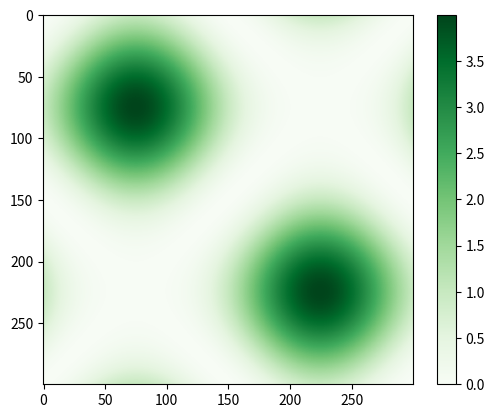

Write Python code to recreate this figure.
#!/usr/bin/env python
# coding: utf-8

# 
# # Basic example
# 
# 
# This example notebook demonstrates as a basic example how sphinx-nbexamples
# works.
# 

# You can edit the metadata of the notebook as shown in the screenshot below and include supplementary files, select an image for displaying it in the gallery or provide a code example.
# 

# Otherwise you can do whatever you want. You can also include ipython magic commands, e.g `%matplotlib inline`

# In[ ]:


get_ipython().run_line_magic('matplotlib', 'inline')


# which then will be (as well as all the warnings) removed in the rendered html file of your example.

# By default, the sphinx-nbexamples looks for pictures you created with matplotlib and saved it in the notebook. If such a picture exists, it uses the last created picture as a thumbnail in the gallery. For this example, we modified the the `thumbnail_figure` key of the notebook metadata to use our own picture (the one you see above).

# In[ ]:


import matplotlib.pyplot as plt
import numpy as np
import seaborn as sns


# In[ ]:


x = np.linspace(-np.pi, np.pi, 300)

xx, yy = np.meshgrid(x, x)
z = (np.sin(xx) + np.sin(yy)) ** 2

plt.figure()
plt.imshow(z, cmap='Greens')
plt.colorbar()

